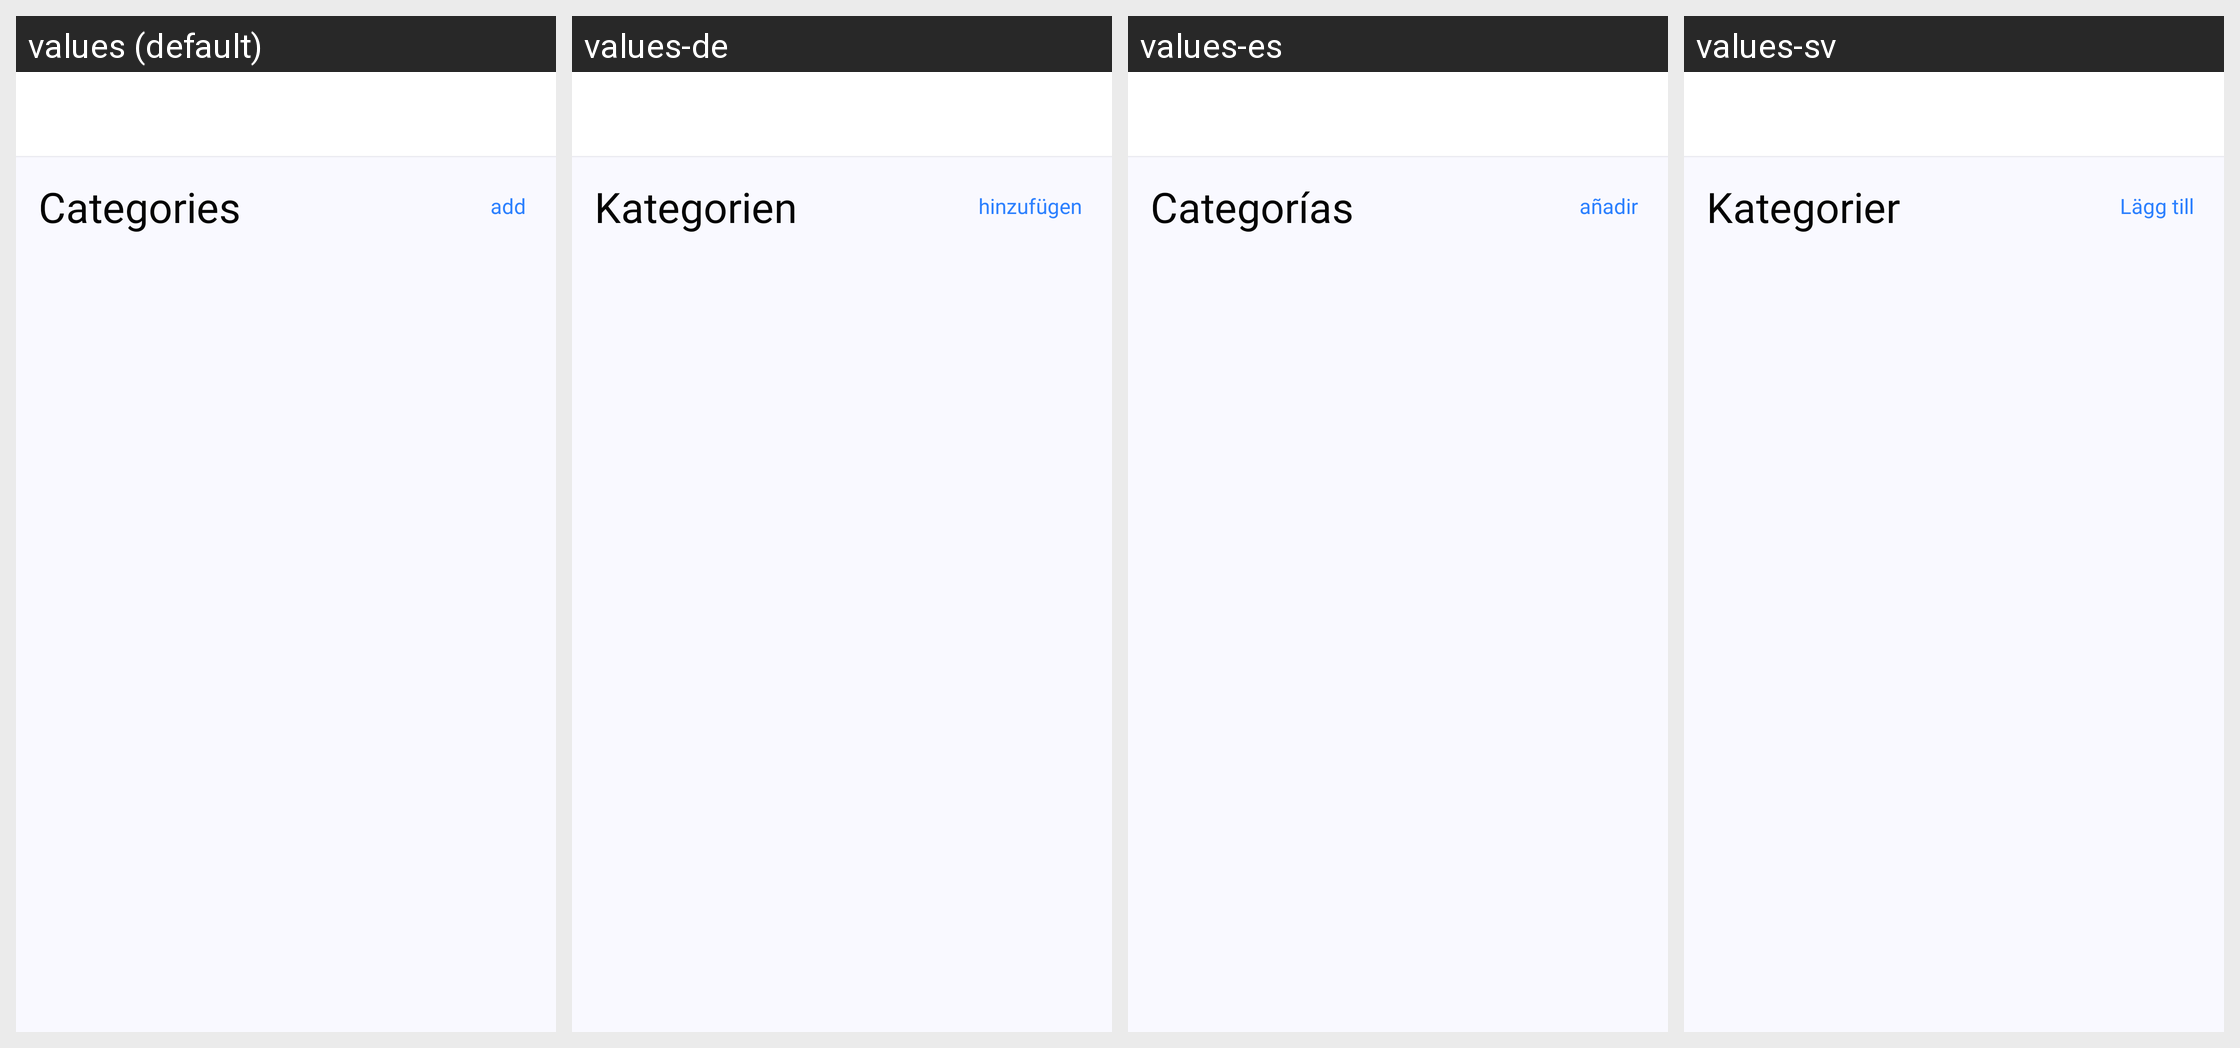

This grid shows one Android layout under several languages. Give, for every string resource on the screen, its name, the default text and each shown locale's text.
Android screen res/layout/activity_categories.xml rendered under 4 locales, left to right: values (default), values-de, values-es, values-sv. Device: Nexus 5 (rendered at 1080×1920; each locale shown at half size, 540×960, under a caption strip naming it); theme Theme.MoneyManager.
Other locales in the repository, not shown: values-en, values-fr, values-ja, values-nl, values-ru.
Strings drawn on this screen, with the default value and each locale's value (text and hints the layout hard-codes, and strings that could not be matched under every locale, appear in the picture but are not listed):

categories
  values: Categories
  values-de: Kategorien
  values-es: Categorías
  values-sv: Kategorier

add
  values: add
  values-de: hinzufügen
  values-es: añadir
  values-sv: Lägg till
